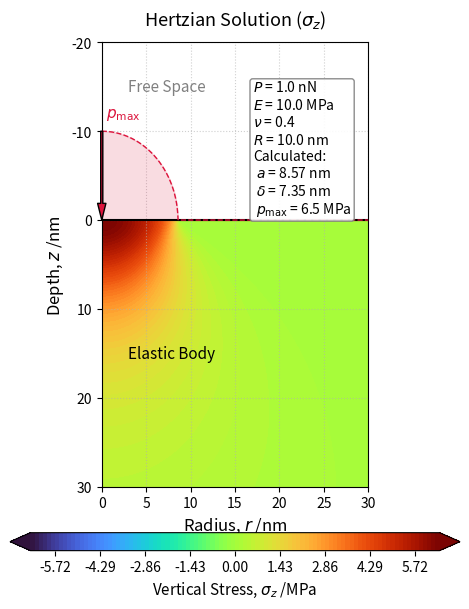

The matplotlib source for this figure:
# ヘルツ接触解（円柱座標系 r >= 0 における垂直応力 σ_z）- センターゼロ turbo 版

import os
import numpy as np
import matplotlib.pyplot as plt

# 1. 物理定数および計算条件の設定 (ナノスケール)
P = 1.0e-9          # 全荷重: 1 nN
E = 10.0e6          # ヤング率: 10 MPa
nu = 0.40           # ポアソン比
R_probe = 10.0e-9   # 球の半径: 10 nm

# 2. 絶対的な等高線基準の計算（nu=0.5 の delta を絶対基準として固定）
nu_base = 0.5
E_star_base = E / (1.0 - nu_base**2)
a_base = (3.0 * P * R_probe / (4.0 * E_star_base))**(1.0 / 3.0)
delta_base = a_base**2 / R_probe

# 現在のポアソン比 nu における実際の弾性諸元
E_star = E / (1.0 - nu**2)
a_SI = (3.0 * P * R_probe / (4.0 * E_star))**(1.0 / 3.0)
delta_SI = a_SI**2 / R_probe
p0 = 3.0 * P / (2.0 * np.pi * a_SI**2)

# 3. 計算領域の設定 (単位: nm)
a_nm = a_SI * 1e9
r_vec = np.linspace(1e-5, 30, 300) # テンプレート基準：円柱座標系 r >= 0
z_vec = np.linspace(0, 30, 300)   # テンプレート基準：深さ 30 nm (弾性体内部のみ)

# グリッドの作成
R_mesh, Z_mesh = np.meshgrid(r_vec, z_vec)

# 各メッシュ点の物理量をm単位に換算 (ゼロ割り・特異点回避のため極小のオフセット 1e-20 を追加)
r_SI = R_mesh * 1e-9 + 1e-20
z_SI = Z_mesh * 1e-9 + 1e-20

# 4. 幾何学空間パラメータ xi (正の実根) の計算
B = a_SI**2 - r_SI**2 - z_SI**2
xi = 0.5 * (-B + np.sqrt(B**2 + 4 * a_SI**2 * z_SI**2))
xi_safe = np.where(xi < 1e-20, 1e-20, xi) # ゼロ割り防御壁

# 5. 垂直応力 σ_z の計算（完全ベクトル化・特異点厳密防壁仕様）
denom = np.sqrt(xi_safe) * (xi_safe**2 + a_SI**2 * z_SI**2)
sigma_z_internal = p0 * (a_SI**2 * z_SI**3) / denom

# 最表面 (z=0) の境界条件を解析的厳密解へ滑らかに差し替え（特異点置換）
sigma_z_surface = np.where(r_SI <= a_SI, p0 * np.sqrt(1.0 - (r_SI / a_SI)**2), 0.0)
sigma_z_Pa = np.where(z_SI < 1e-11, sigma_z_surface, sigma_z_internal)

# 表示用に MPa 単位へ換算
sigma_z_MPa = sigma_z_Pa / 1e6

# 6. 可視化
fig, ax = plt.subplots(figsize=(4.8, 6.4))
ax.set_aspect('equal')

# 💥【センターゼロ・正負対称等高線ロジック × turbo維持】
# 最大振幅を最大面圧 p0_MPa とし、-p0_MPa から +p0_MPa までを 0 を中心に対称に101分割
p0_MPa = p0 / 1e6
vmax_val = p0_MPa
levels_setting = np.linspace(-vmax_val, vmax_val, 101)

# テンプレート基準の 'turbo' カラーマップを厳格に適用
contour = ax.contourf(R_mesh, Z_mesh, sigma_z_MPa, levels=levels_setting, cmap='turbo', extend='both', zorder=1)

# カラーバーを下側に配置
cbar = fig.colorbar(contour, ax=ax, orientation='horizontal', pad=0.08, aspect=25)
cbar.set_label('Vertical Stress, $\sigma_z$ /MPa', fontsize=11)

# ヘルツ面圧の描画
pressure_scale = 10.0  # 最大高さ (nm単位)
r_plot = np.linspace(0, 30, 500)
p_profile = np.zeros_like(r_plot)

mask_inside = r_plot <= a_nm
p_profile[mask_inside] = pressure_scale * np.sqrt(1.0 - (r_plot[mask_inside] / a_nm)**2)

ax.plot(r_plot, -p_profile, color='crimson', linewidth=1.0, ls='--', label='Hertz Pressure Profile', zorder=4)
ax.fill_between(r_plot, 0, -p_profile, color='crimson', alpha=0.15, zorder=3)

# 頂点への補助矢印とラベル (r=0の位置)
ax.annotate('', xy=(0, 0), xytext=(0, -pressure_scale),
            arrowprops=dict(facecolor='crimson', shrink=0, width=1.5, headwidth=6), zorder=4)
ax.text(0.5, -pressure_scale - 2, '$p_{\mathrm{max}}$', color='crimson', ha='left', va='center', fontsize=11, zorder=4)

# 弾性体表面（z=0）の境界線
ax.axhline(0, color='black', linewidth=1.5, linestyle='-', zorder=3)    
# 接触ゾーン（Contact Zone）の黒線を r >= 0（0からa_nm）の範囲で描画
ax.plot([0, a_nm], [0, 0], color='black', linewidth=0.5, label='Contact Zone', zorder=4)

# 領域のテキストラベル
ax.text(3, -15, 'Free Space', color='gray', fontsize=11, ha='left', va='center', zorder=3)
ax.text(3, 15, 'Elastic Body', color='black', fontsize=11, ha='left', va='center', zorder=3)

# パラメータ表示
delta_nm_current = delta_SI * 1e9
param_text = (
    f"$P$ = {P*1e9:.1f} nN\n"
    f"$E$ = {E/1e6:.1f} MPa\n"
    f"$\\nu$ = {nu:.1f}\n"
    f"$R$ = {R_probe*1e9:.1f} nm\n"
    f"Calculated:\n"
    f" $a$ = {a_nm:.2f} nm\n"
    f" $\\delta$ = {delta_nm_current:.2f} nm\n"
    f" $p_{{\mathrm{{max}}}}$ = {p0_MPa:.1f} MPa"
)
props = dict(boxstyle='round,pad=0.2', facecolor='white', edgecolor='gray', alpha=0.9)
ax.text(17, -8, param_text, transform=ax.transData, fontsize=10,
        verticalalignment='center', horizontalalignment='left', bbox=props, zorder=5)

# 軸の設定
ax.set_title('Hertzian Solution ($\sigma_z$)', fontsize=13, pad=12)
ax.set_xlabel('Radius, $r$ /nm', fontsize=12)
ax.set_ylabel('Depth, $z$ /nm', fontsize=12)
ax.set_xlim(0, 30)
ax.set_ylim(-20, 30)  
ax.invert_yaxis()  
ax.grid(True, linestyle=':', alpha=0.6, zorder=0)

# 保存
os.makedirs('./png', exist_ok=True)
plt.tight_layout()
fig.savefig('./png/Hertz_sz.png', dpi=300, bbox_inches='tight')

plt.show()
